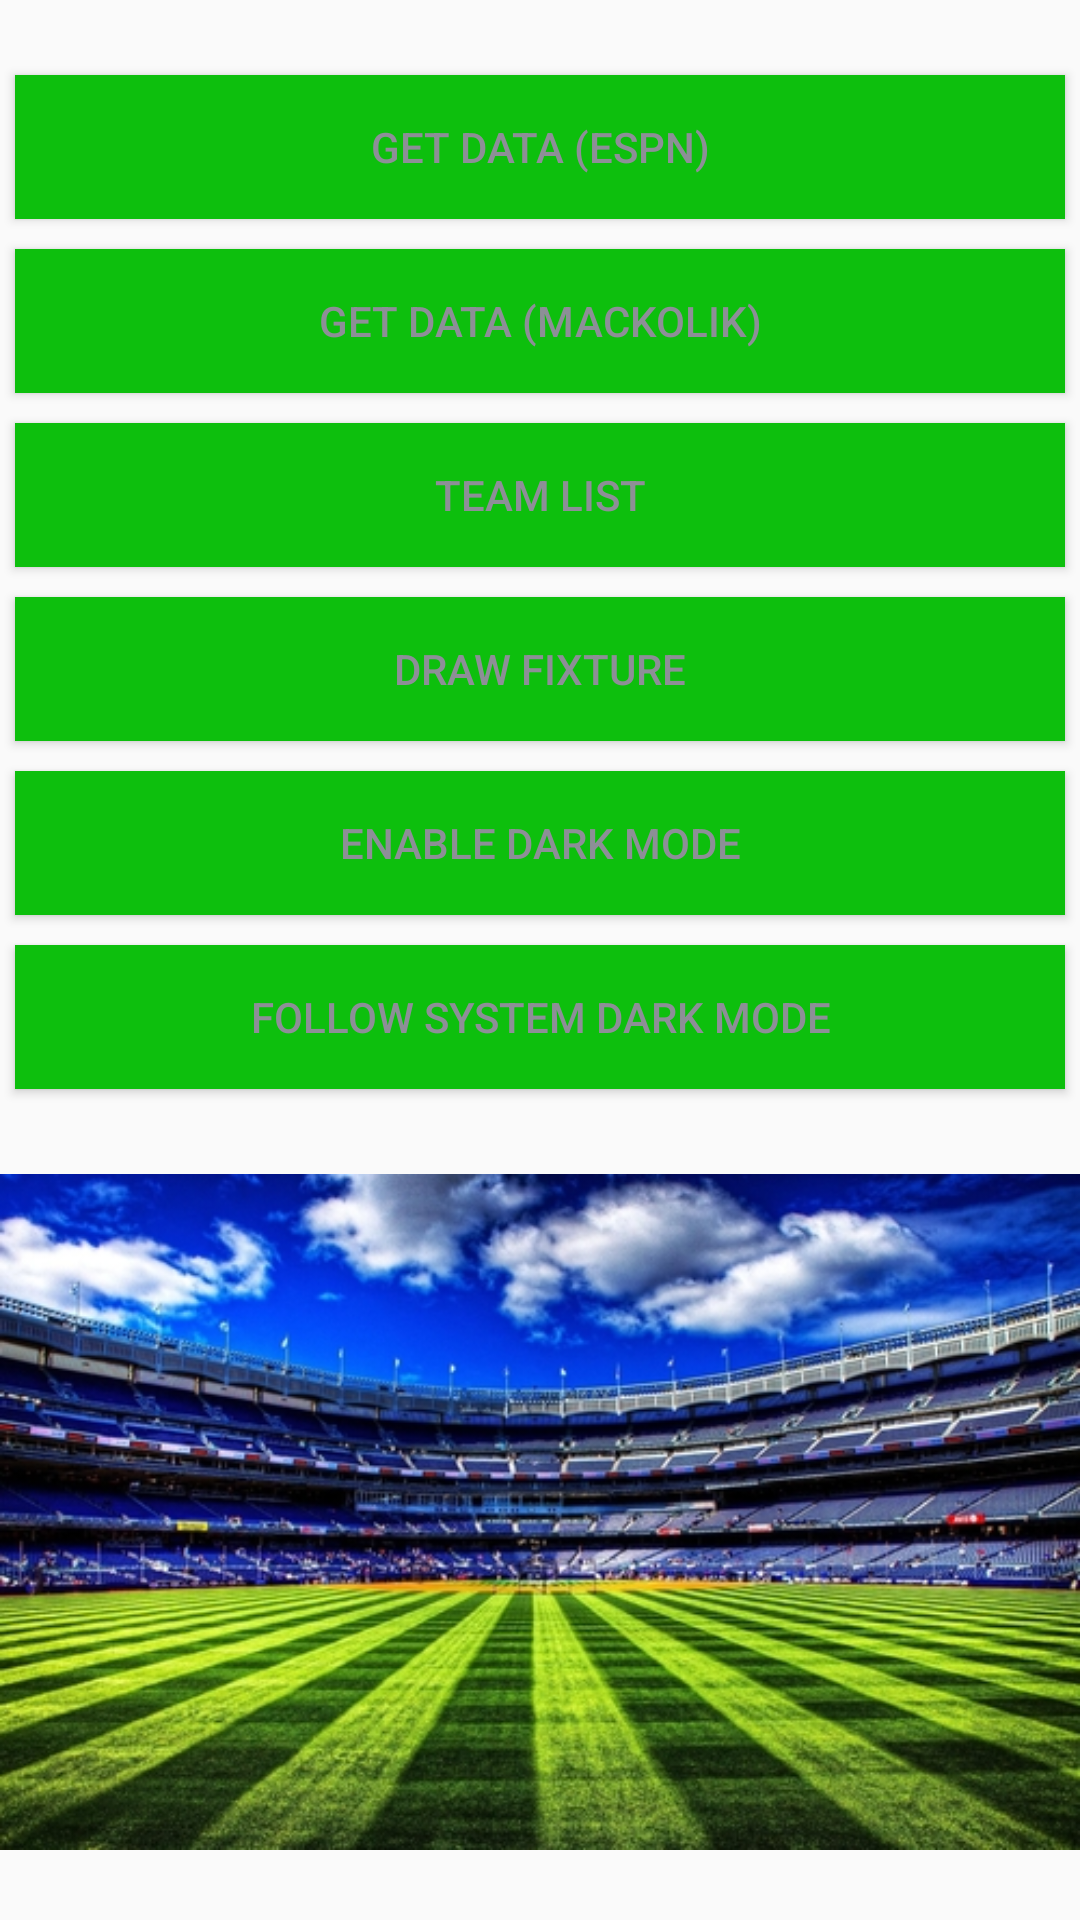

Here is an Android app screen rendered from its layout file. Give the layout XML and the strings, colors and styles it references.
<!-- AndroidManifest.xml: application theme AppTheme -->
<!-- res/layout/activity_main.xml -->
<?xml version="1.0" encoding="utf-8"?>
<androidx.constraintlayout.widget.ConstraintLayout xmlns:android="http://schemas.android.com/apk/res/android"
    xmlns:app="http://schemas.android.com/apk/res-auto"
    xmlns:tools="http://schemas.android.com/tools"
    android:layout_width="match_parent"
    android:layout_height="match_parent"
    tools:context=".MainActivity">





    <LinearLayout
        android:layout_width="match_parent"
        android:layout_height="match_parent"
        android:orientation="vertical"
        android:layout_marginTop="20dp" >


        <Button
            android:id="@+id/getDataButtonESPN"
            android:layout_width="match_parent"
            android:layout_height="wrap_content"
            android:text="GET DATA (ESPN)"
            android:layout_margin="5dp"
            android:background="#0dbf0d"
            android:textColor="@color/textAlt" />


        <Button
            android:id="@+id/getDataButtonMackolik"
            android:layout_width="match_parent"
            android:layout_height="wrap_content"
            android:text="GET DATA (Mackolik)"
            android:layout_margin="5dp"
            android:background="#0dbf0d"
            android:textColor="@color/textAlt" />

        <Button
            android:id="@+id/teamListButton"
            android:layout_width="match_parent"
            android:layout_height="wrap_content"
            android:text="TEAM LIST"
            android:layout_margin="5dp"
            android:background="#0dbf0d"
            android:textColor="@color/textAlt" />

        <Button
            android:id="@+id/drawFixtureButton"
            android:layout_width="match_parent"
            android:layout_height="wrap_content"
            android:text="DRAW FIXTURE"
            android:layout_margin="5dp"
            android:background="#0dbf0d"
            android:textColor="@color/textAlt" />

        <Button
            android:id="@+id/switch_btn"
            android:layout_width="match_parent"
            android:layout_height="wrap_content"
            android:text="ENABLE DARK MODE"
            android:layout_margin="5dp"
            android:background="#0dbf0d"
            android:textColor="@color/textAlt" />

        <Button
            android:id="@+id/systemDarkMode"
            android:layout_width="match_parent"
            android:layout_height="wrap_content"
            android:text="FOLLOW SYSTEM DARK MODE"
            android:layout_margin="5dp"
            android:background="#0dbf0d"
            android:textColor="@color/textAlt" />



        <ImageView
            android:id="@+id/logoImageView"
            android:layout_width="match_parent"
            android:layout_height="wrap_content"
            android:src="@drawable/background" />


    </LinearLayout>

</androidx.constraintlayout.widget.ConstraintLayout>
<!-- resources referenced by this layout -->
<resources>
  <color name="textAlt">#8D8F97</color>
  <!-- drawable background: jpg bitmap (drawable, 168361 bytes) -->
  <style name="AppTheme" parent="Theme.AppCompat.Light.DarkActionBar">
          <item name="windowNoTitle">true</item>
          <item name="windowActionBar">false</item>
          
          <item name="colorPrimary">@color/colorPrimary</item>
          <item name="colorPrimaryDark">@color/colorPrimaryDark</item>
          <item name="colorAccent">@color/colorAccent</item>
      </style>
  <color name="colorPrimary">#0E2504</color>
  <color name="colorPrimaryDark">#154403</color>
  <color name="colorAccent">#03DAC5</color>
</resources>
